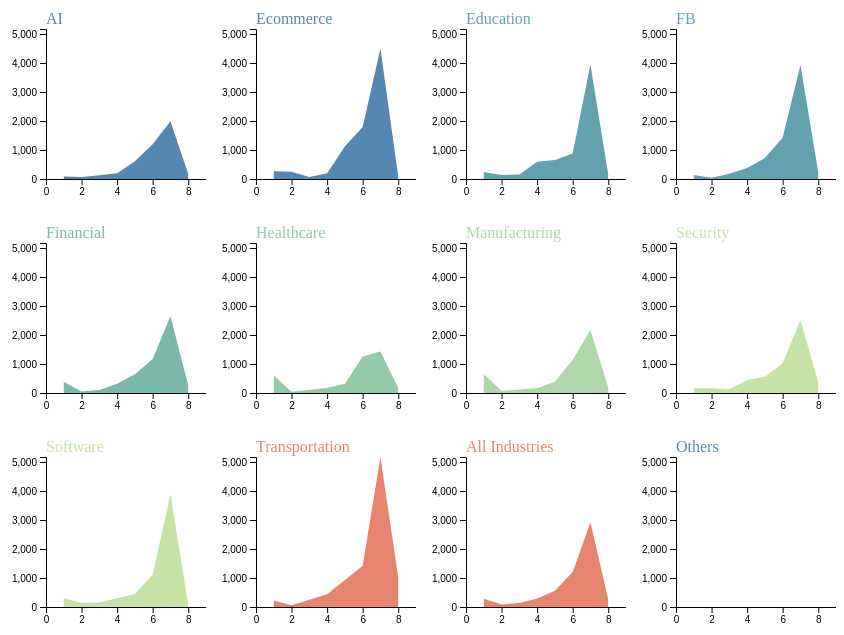
D3 v4 page, settled after 360 driven frames (6 s of simulated time); the page loaded 1 data file(s).


// ── scripts/multi_area.js
// set the dimensions and margins of the graph
var margin = {top: 30, right: 0, bottom: 30, left: 50},
    width = 210 - margin.left - margin.right,
    height = 210 - margin.top - margin.bottom;

var funding_order = {'Seed':1, "Series A":2, 'Series B':3, 'Series C':4, 'Series D+':5, 'M&A':6, 'IPO':7, 'Others':8}
var funding_label = {1:'Seed', 2:"Series A", 3:'Series B', 4:'Series C', 5:'Series D+', 6:'M&A', 7:'IPO', 8:'Others'}

//Read the data
d3.tsv("data/crunch_data_grp_NoEmployees2.tsv", function(data) {    

    data.forEach(function(d){
        d.n = Number(d.Number_of_Employees_Avg)
        d.Last_Funding_Type = Number(funding_order[d.Last_Funding_Type])
      })

      data.sort(function(a,b){return d3.ascending(a.Last_Funding_Type,b.Last_Funding_Type)})         

      console.log(data)

  // group the data: I want to draw one line per group
  var sumstat = d3.nest() // nest function allows to group the calculation per level of a factor
    .key(function(d) { return d.Industry;})
    .entries(data);

  // What is the list of groups?
  allKeys = sumstat.map(function(d){return d.key})

  // Add an svg element for each group. The will be one beside each other and will go on the next row when no more room available
  var svg = d3.select("#my_dataviz")
    .selectAll("uniqueChart")
    .data(sumstat)
    .enter()
    .append("svg")
      .attr("width", width + margin.left + margin.right)
      .attr("height", height + margin.top + margin.bottom)
g = svg.append("g")
      .attr("transform",
            "translate(" + margin.left + "," + margin.top + ")");

  // Add X axis --> it is a date format
  var x = d3.scaleLinear()
    //.domain(d3.extent(data, function(d) { return d.Last_Funding_Type; }))
    .domain([0,9])
    .range([ 0, width ]);
  g
    .append("g")
    .attr("transform", "translate(0," + height + ")")
    .call(d3.axisBottom(x).ticks(3));

  //Add Y axis
  var y = d3.scaleLinear()
    .domain([0, d3.max(data, function(d) { return +d.n; })])
    .range([ height, 0 ]);
  g.append("g")
    .call(d3.axisLeft(y).ticks(5));

  // color palette
  var color = d3.scaleOrdinal()
    .domain(allKeys)
    .range(['#5487b1','#5487b1','#63a1af','#63a1af','#7ab8aa','#93caa8','#add7a8','#c6e3a7','#c6e3a7','#E7846F','#E7846F'])

    // Draw the line
    g
      .append("path")
        .attr("fill", function(d){ return color(d.key) })
        .attr("stroke", "none")
        .attr("d", function(d){
          return d3.area()
          .x(function(d) { return x(d.Last_Funding_Type) })
          .y0(y(0))
          .y1(function(d) { return y(+d.n) })
            (d.values)
        })

  // Add titles
  g
    .append("text")
    .attr("text-anchor", "start")
    .attr("y", -5)
    .attr("x", 0)
    .text(function(d){ return(d.key)})
    .style("fill", function(d){ return color(d.key) })

})

### data: data/crunch_data_grp_NoEmployees2.tsv
Industry	Last_Funding_Type	Number_of_Employees_Avg
AI	IPO	1990
AI	M&A	1195
AI	Others	176.7
AI	Seed	89.67
AI	Series A	64.74
AI	Series B	130.2
AI	Series C	198.9
AI	Series D+	610.1
Ecommerce	IPO	4501
Ecommerce	M&A	1795
Ecommerce	Others	82.86
Ecommerce	Seed	266.4
Ecommerce	Series A	251.4
Ecommerce	Series B	72.5
Ecommerce	Series C	200
Ecommerce	Series D+	1118
Education	IPO	3955
Education	M&A	879.8
Education	Others	152.2
Education	Seed	244
Education	Series A	135
Education	Series B	159.5
Education	Series C	595.1
Education	Series D+	656.2
FB	IPO	3929
FB	M&A	1430
FB	Others	244
FB	Seed	138.6
FB	Series A	45.5
FB	Series B	181.3
FB	Series C	377.4
FB	Series D+	721.3
Financial	IPO	2658
Financial	M&A	1169
Financial	Others	265.9
Financial	Seed	389.6
Financial	Series A	54.5
Financial	Series B	101.4
Financial	Series C	319.7
Financial	Series D+	642.7
Healthcare	IPO	1434
Healthcare	M&A	1260
Healthcare	Others	179
Healthcare	Seed	605.8
Healthcare	Series A	41.82
Healthcare	Series B	100.9
Healthcare	Series C	179.3
Healthcare	Series D+	315.2
Manufacturing	IPO	2173
Manufacturing	M&A	1146
Manufacturing	Others	189.2
Manufacturing	Seed	651.6
Manufacturing	Series A	69.68
Manufacturing	Series B	119.7
Manufacturing	Series C	163.4
Manufacturing	Series D+	392.1
Others	Others	5
Security	IPO	2522
Security	M&A	1026
Security	Others	375.9
... 29 more rows